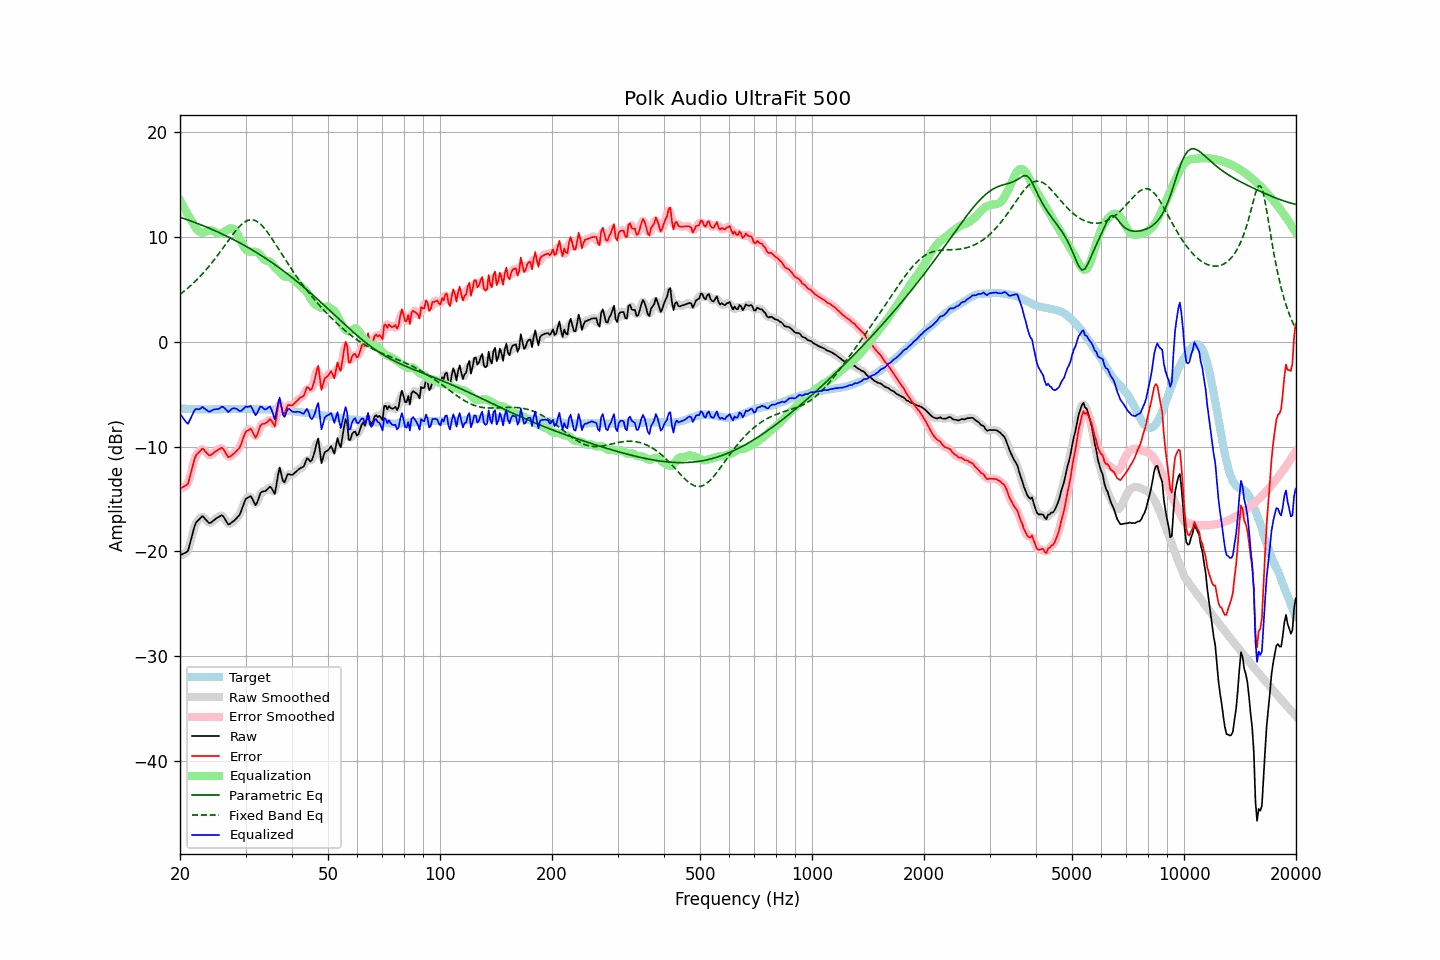

Data behind this chart, as committed beside it:
frequency, raw, error, smoothed, error_smoothed, equalization, parametric_eq, fixed_band_eq, equalized_raw, equalized_smoothed, target
20.00, -20.38, -14.01, -20.31, -13.95, 13.51, 11.88, 4.52, -6.87, -6.80, -6.36
20.20, -20.30, -13.92, -20.34, -13.97, 13.22, 11.83, 4.64, -7.08, -7.12, -6.37
20.40, -20.23, -13.84, -20.30, -13.92, 12.93, 11.78, 4.76, -7.30, -7.37, -6.38
20.61, -20.15, -13.77, -20.19, -13.81, 12.65, 11.73, 4.89, -7.50, -7.55, -6.38
20.81, -20.08, -13.67, -20.08, -13.68, 12.38, 11.68, 5.01, -7.70, -7.70, -6.40
21.02, -19.95, -13.54, -19.82, -13.42, 12.12, 11.62, 5.14, -7.83, -7.71, -6.40
21.23, -19.38, -12.96, -19.40, -12.99, 11.86, 11.57, 5.28, -7.51, -7.54, -6.41
21.44, -18.79, -12.39, -18.82, -12.41, 11.62, 11.51, 5.42, -7.17, -7.20, -6.40
21.66, -18.22, -11.81, -18.18, -11.77, 11.35, 11.46, 5.56, -6.88, -6.84, -6.41
21.87, -17.63, -11.21, -17.67, -11.25, 11.08, 11.40, 5.70, -6.55, -6.59, -6.42
22.09, -17.24, -10.80, -17.30, -10.87, 10.84, 11.34, 5.85, -6.39, -6.46, -6.43
22.31, -17.08, -10.65, -17.05, -10.62, 10.65, 11.28, 6.01, -6.44, -6.41, -6.43
22.54, -16.94, -10.50, -16.88, -10.44, 10.51, 11.22, 6.16, -6.43, -6.37, -6.44
22.76, -16.78, -10.33, -16.76, -10.32, 10.44, 11.16, 6.33, -6.34, -6.33, -6.44
22.99, -16.63, -10.18, -16.72, -10.26, 10.42, 11.10, 6.49, -6.21, -6.29, -6.45
23.22, -16.79, -10.32, -16.77, -10.32, 10.45, 11.04, 6.66, -6.34, -6.32, -6.46
23.45, -16.96, -10.51, -16.94, -10.48, 10.50, 10.98, 6.84, -6.46, -6.44, -6.45
23.69, -17.12, -10.66, -17.14, -10.68, 10.56, 10.91, 7.02, -6.56, -6.58, -6.46
23.92, -17.30, -10.83, -17.25, -10.79, 10.62, 10.85, 7.20, -6.68, -6.63, -6.46
24.16, -17.28, -10.82, -17.26, -10.80, 10.64, 10.78, 7.39, -6.63, -6.61, -6.45
24.40, -17.15, -10.71, -17.17, -10.73, 10.63, 10.72, 7.58, -6.53, -6.55, -6.44
24.65, -17.03, -10.59, -17.04, -10.60, 10.57, 10.65, 7.77, -6.46, -6.47, -6.44
24.89, -16.91, -10.46, -16.91, -10.47, 10.47, 10.58, 7.97, -6.43, -6.44, -6.44
25.14, -16.81, -10.36, -16.81, -10.36, 10.38, 10.52, 8.17, -6.43, -6.43, -6.44
25.39, -16.72, -10.27, -16.69, -10.25, 10.32, 10.45, 8.38, -6.40, -6.38, -6.44
25.65, -16.63, -10.19, -16.60, -10.17, 10.31, 10.38, 8.59, -6.32, -6.30, -6.44
25.91, -16.54, -10.11, -16.60, -10.16, 10.35, 10.30, 8.80, -6.18, -6.24, -6.43
26.16, -16.67, -10.25, -16.69, -10.27, 10.44, 10.23, 9.01, -6.23, -6.26, -6.42
26.43, -16.92, -10.50, -16.93, -10.50, 10.54, 10.16, 9.22, -6.38, -6.39, -6.42
26.69, -17.18, -10.75, -17.19, -10.77, 10.64, 10.08, 9.44, -6.53, -6.54, -6.42
26.96, -17.43, -11.01, -17.35, -10.92, 10.73, 10.01, 9.65, -6.70, -6.61, -6.42
27.23, -17.38, -10.96, -17.38, -10.96, 10.80, 9.93, 9.86, -6.57, -6.57, -6.42
27.50, -17.27, -10.85, -17.30, -10.88, 10.83, 9.86, 10.07, -6.43, -6.47, -6.42
27.77, -17.15, -10.73, -17.15, -10.74, 10.80, 9.78, 10.27, -6.35, -6.36, -6.41
28.05, -17.03, -10.61, -17.02, -10.60, 10.68, 9.70, 10.47, -6.35, -6.34, -6.41
28.33, -16.87, -10.44, -16.88, -10.47, 10.48, 9.62, 10.66, -6.39, -6.40, -6.42
28.62, -16.70, -10.28, -16.72, -10.30, 10.22, 9.54, 10.84, -6.48, -6.50, -6.42
28.90, -16.53, -10.12, -16.49, -10.07, 9.92, 9.45, 11.00, -6.62, -6.57, -6.41
29.19, -16.19, -9.77, -16.16, -9.75, 9.60, 9.37, 11.16, -6.59, -6.56, -6.41
29.48, -15.74, -9.33, -15.74, -9.33, 9.29, 9.29, 11.29, -6.46, -6.46, -6.41
29.78, -15.32, -8.91, -15.34, -8.93, 9.01, 9.20, 11.41, -6.31, -6.33, -6.41
30.08, -14.97, -8.57, -15.04, -8.63, 8.80, 9.12, 11.50, -6.17, -6.24, -6.40
30.38, -14.89, -8.48, -14.83, -8.42, 8.68, 9.03, 11.58, -6.21, -6.16, -6.41
30.68, -14.81, -8.38, -14.76, -8.34, 8.62, 8.94, 11.62, -6.19, -6.14, -6.42
30.99, -14.72, -8.30, -14.82, -8.40, 8.60, 8.85, 11.65, -6.12, -6.22, -6.42
31.30, -14.99, -8.56, -15.04, -8.61, 8.60, 8.76, 11.64, -6.39, -6.44, -6.43
31.61, -15.30, -8.86, -15.30, -8.87, 8.60, 8.67, 11.61, -6.70, -6.70, -6.43
31.93, -15.59, -9.15, -15.44, -9.00, 8.58, 8.57, 11.55, -7.01, -6.86, -6.44
32.24, -15.33, -8.89, -15.28, -8.84, 8.53, 8.48, 11.48, -6.80, -6.75, -6.44
32.57, -14.90, -8.45, -14.93, -8.48, 8.44, 8.38, 11.36, -6.46, -6.49, -6.45
32.89, -14.46, -8.00, -14.55, -8.10, 8.28, 8.29, 11.24, -6.17, -6.27, -6.45
33.22, -14.30, -7.84, -14.33, -7.88, 8.09, 8.19, 11.09, -6.21, -6.25, -6.45
33.55, -14.28, -7.82, -14.25, -7.80, 7.90, 8.09, 10.92, -6.38, -6.35, -6.45
33.89, -14.25, -7.80, -14.21, -7.76, 7.78, 7.99, 10.74, -6.46, -6.43, -6.44
34.23, -14.13, -7.68, -14.09, -7.64, 7.74, 7.89, 10.54, -6.39, -6.35, -6.45
34.57, -13.98, -7.52, -13.96, -7.51, 7.71, 7.79, 10.33, -6.26, -6.24, -6.45
34.92, -13.82, -7.37, -13.91, -7.46, 7.63, 7.68, 10.11, -6.18, -6.27, -6.45
35.27, -13.98, -7.54, -14.11, -7.66, 7.49, 7.58, 9.88, -6.50, -6.62, -6.44
35.62, -14.26, -7.80, -14.28, -7.83, 7.30, 7.47, 9.65, -6.96, -6.98, -6.45
35.97, -14.53, -8.07, -14.17, -7.71, 7.12, 7.36, 9.41, -7.40, -7.04, -6.45
... 635 more rows
